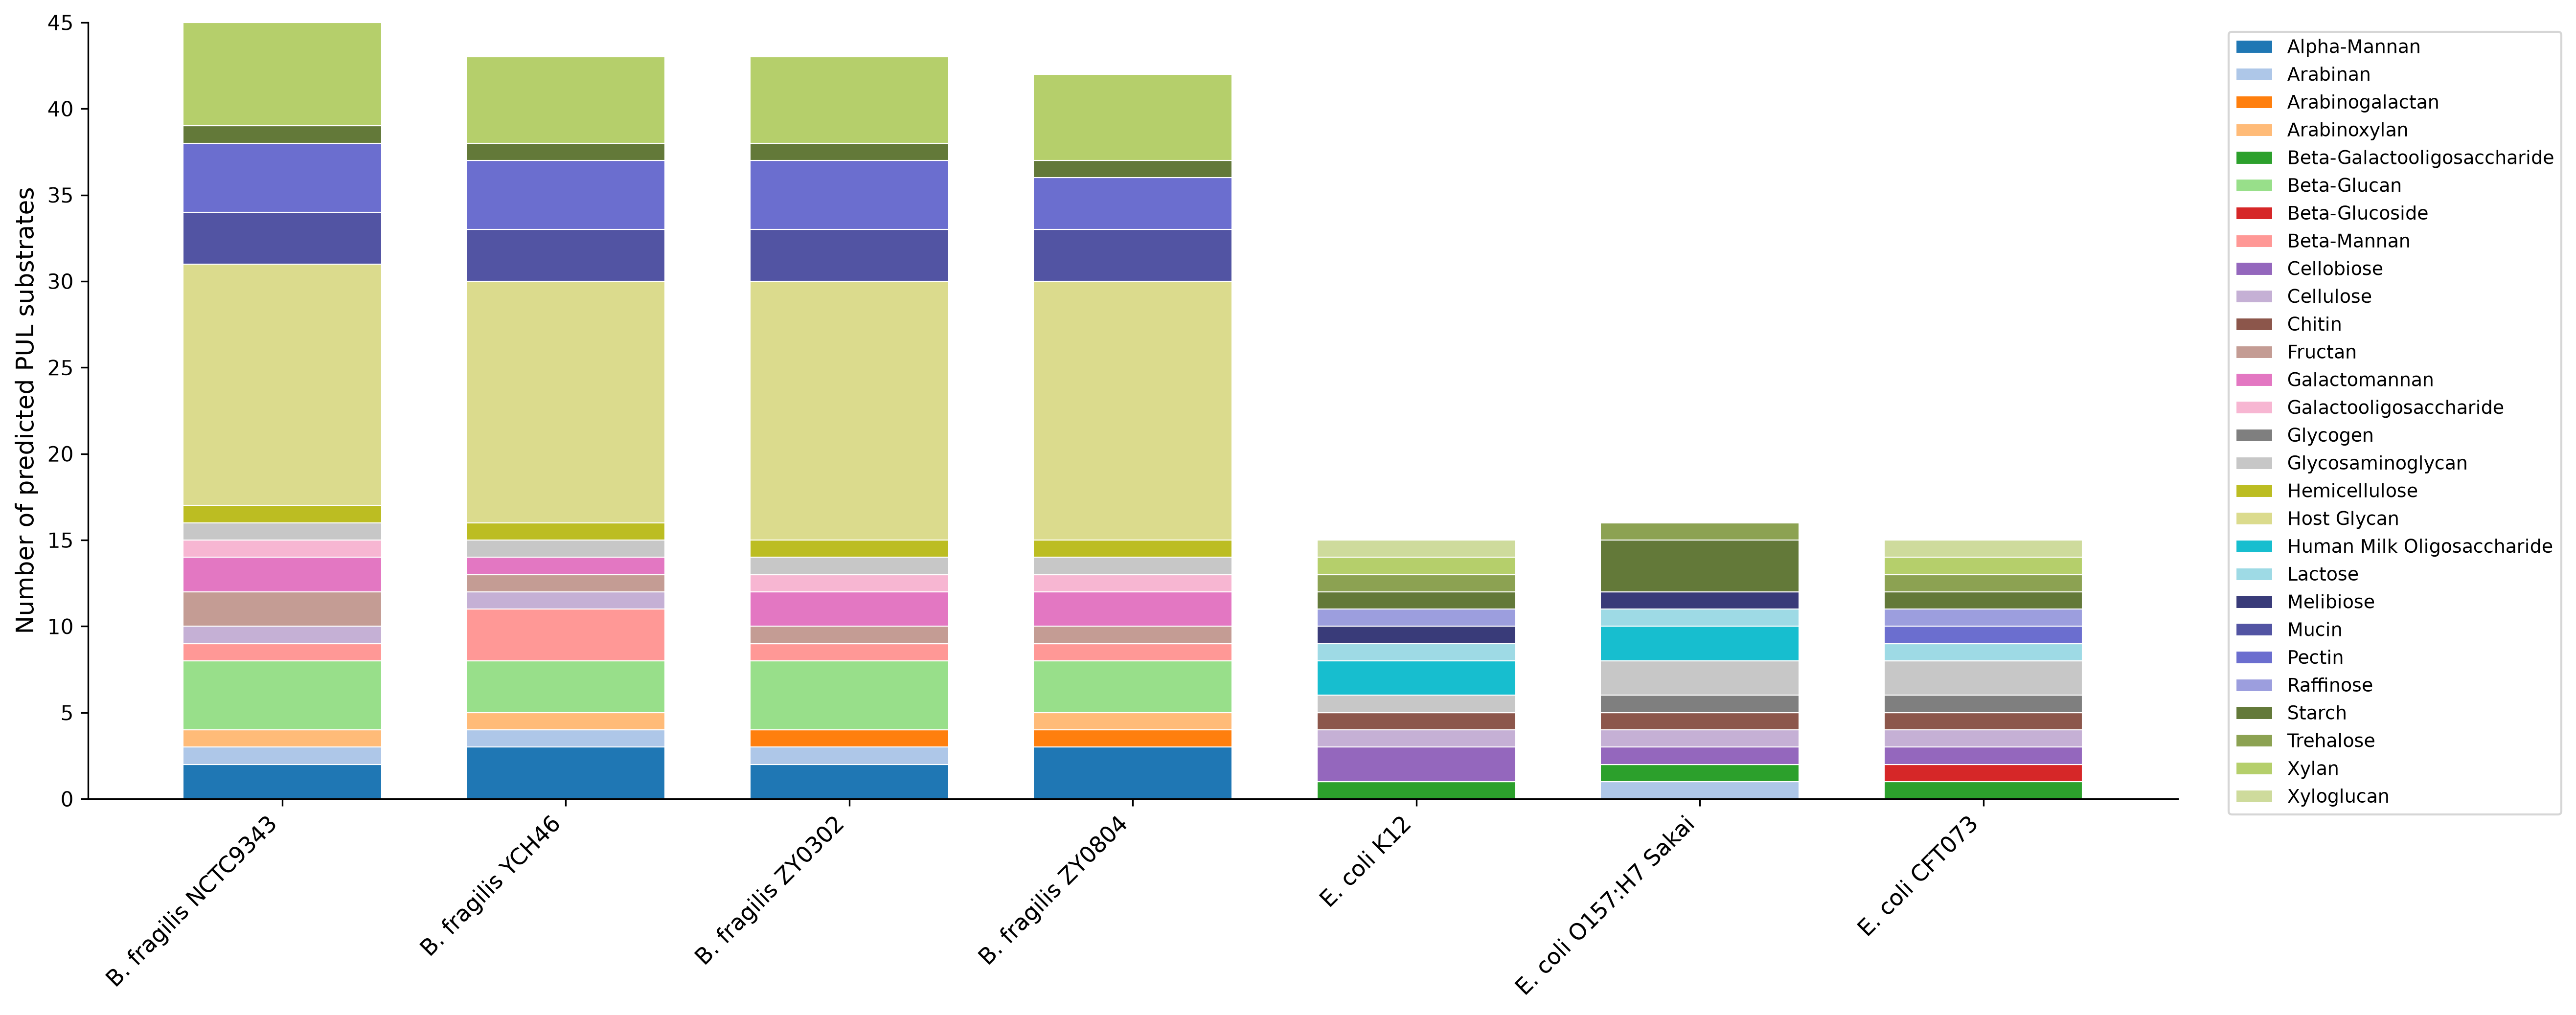

Values plotted in this chart, from the file beside it:
substrate	B. fragilis NCTC9343	B. fragilis YCH46	B. fragilis ZY0302	B. fragilis ZY0804	E. coli K12	E. coli O157:H7 Sakai	E. coli CFT073
host glycan	14	14	15	15	0	0	0
xylan	6	5	5	5	1	0	1
pectin	4	4	4	3	0	0	1
beta-glucan	4	3	4	3	0	0	0
mucin	3	3	3	3	0	0	0
alpha-mannan	2	3	2	3	0	0	0
glycosaminoglycan	1	1	1	1	1	2	2
starch	1	1	1	1	1	3	1
galactomannan	2	1	2	2	0	0	0
beta-mannan	1	3	1	1	0	0	0
cellulose	1	1	0	0	1	1	1
fructan	2	1	1	1	0	0	0
arabinan	1	1	1	0	0	1	0
cellobiose	0	0	0	0	2	1	1
hemicellulose	1	1	1	1	0	0	0
human milk oligosaccharide	0	0	0	0	2	2	0
arabinoxylan	1	1	0	1	0	0	0
beta-galactooligosaccharide	0	0	0	0	1	1	1
chitin	0	0	0	0	1	1	1
galactooligosaccharide	1	0	1	1	0	0	0
lactose	0	0	0	0	1	1	1
trehalose	0	0	0	0	1	1	1
arabinogalactan	0	0	1	1	0	0	0
glycogen	0	0	0	0	0	1	1
melibiose	0	0	0	0	1	1	0
raffinose	0	0	0	0	1	0	1
xyloglucan	0	0	0	0	1	0	1
beta-glucoside	0	0	0	0	0	0	1
